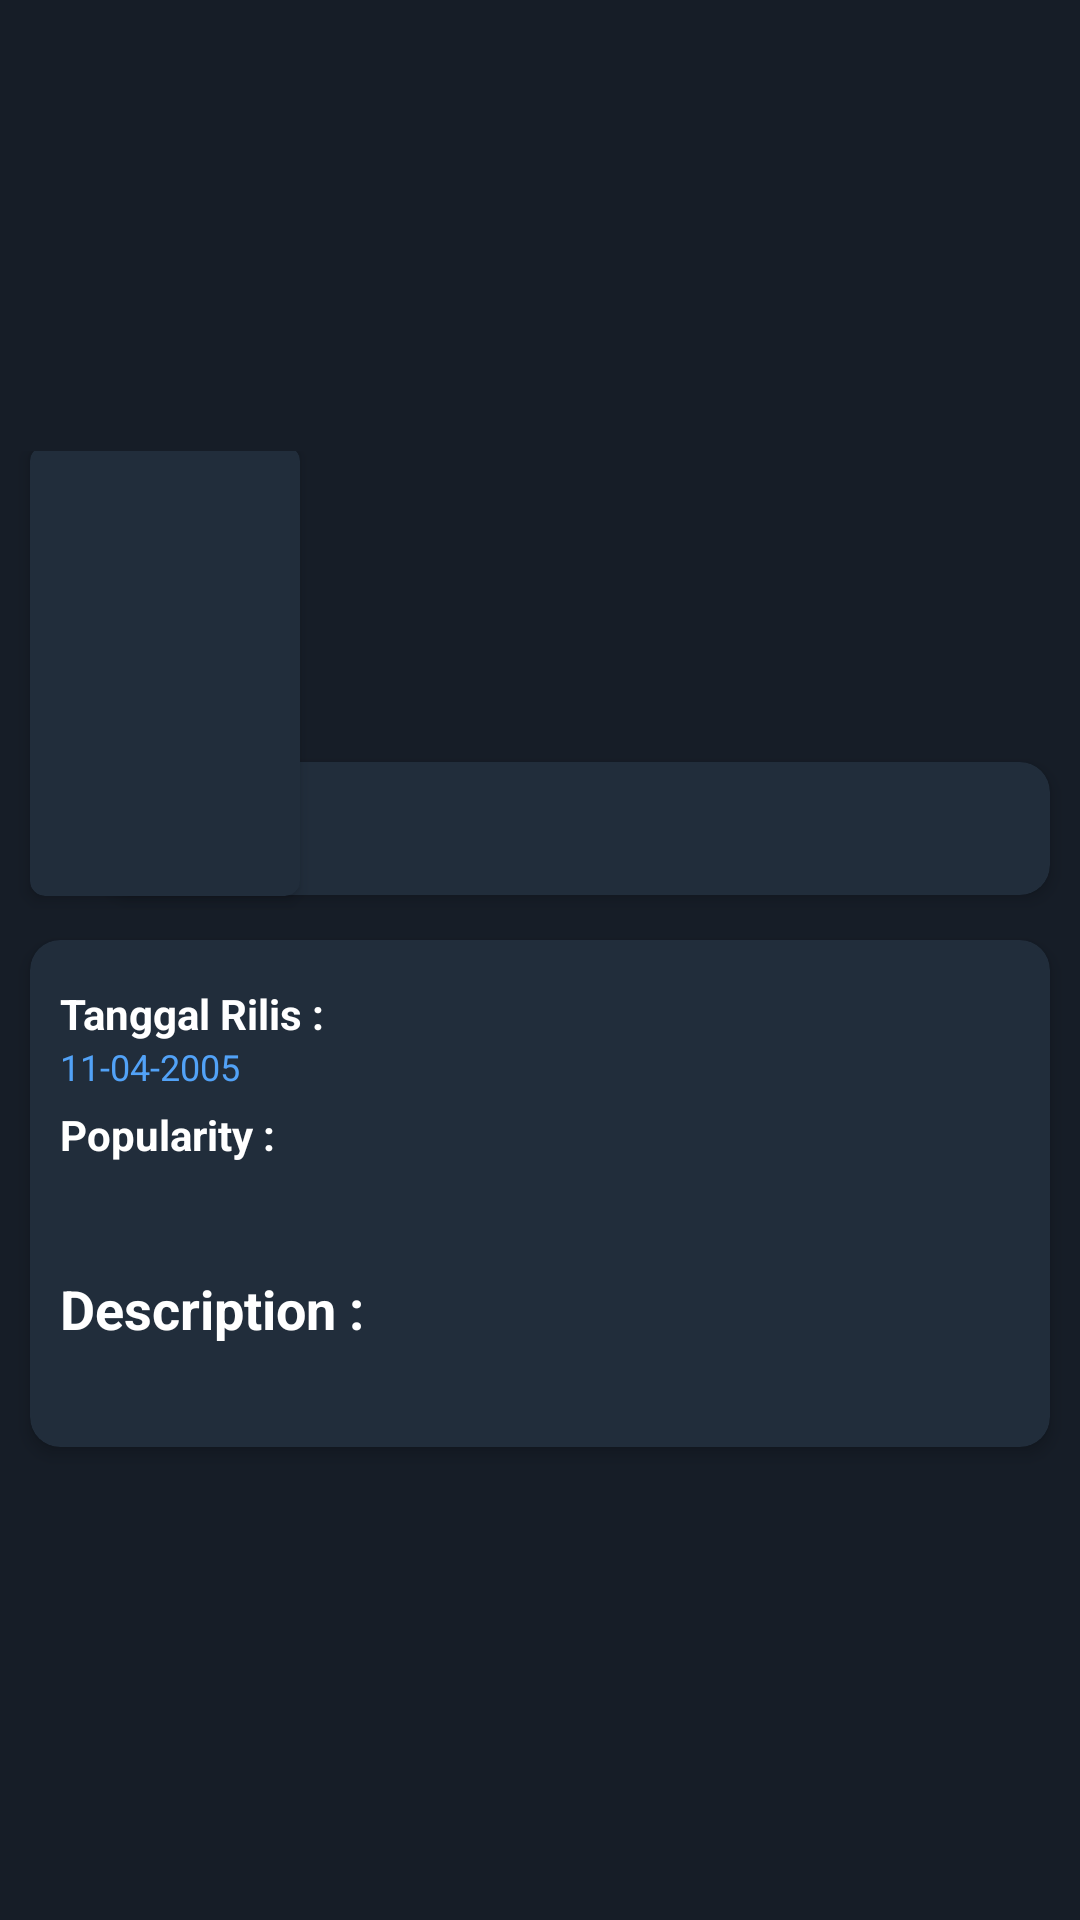

Reconstruct the res/layout file that produces this screen, plus the resources it refers to.
<!-- AndroidManifest.xml: application theme Theme.Ptsganjil202111rpl1bryan6 -->
<!-- res/layout/activity_detail_movie.xml -->
<?xml version="1.0" encoding="utf-8"?>
<RelativeLayout xmlns:android="http://schemas.android.com/apk/res/android"
    xmlns:app="http://schemas.android.com/apk/res-auto"
    xmlns:tools="http://schemas.android.com/tools"
    android:layout_width="match_parent"
    android:layout_height="match_parent"
    tools:context=".DetailMovie"
    android:background="@color/primaryDark">

    <ScrollView
        android:scrollbars="none"
        android:layout_width="match_parent"
        android:layout_height="match_parent">
    <RelativeLayout
        android:layout_width="match_parent"
        android:layout_height="match_parent">

        <ImageView
            android:id="@+id/ivDetailHeaderImage"
            android:layout_width="match_parent"
            android:layout_height="250dp"></ImageView>

            <LinearLayout
                android:layout_marginTop="-100dp"
                android:layout_below="@+id/ivDetailHeaderImage"
                android:layout_width="match_parent"
                android:layout_height="wrap_content"
                android:orientation="vertical">

                <FrameLayout
                    android:layout_width="match_parent"
                    android:layout_height="wrap_content">

                    <RelativeLayout
                        android:layout_width="match_parent"
                        android:layout_height="match_parent"
                        android:layout_gravity="bottom"
                        android:orientation="vertical"
                        android:paddingStart="30dp"
                        android:paddingEnd="5dp">

                        <androidx.cardview.widget.CardView
                            android:layout_width="match_parent"
                            android:layout_height="wrap_content"
                            android:layout_margin="5dp"
                            app:cardBackgroundColor="@color/primary"
                            app:cardCornerRadius="10dp"
                            app:cardElevation="3dp">

                            <LinearLayout
                                android:layout_width="match_parent"
                                android:layout_height="wrap_content"
                                android:layout_marginStart="60dp"
                                android:orientation="horizontal"
                                android:padding="10dp">

                                    <TextView
                                        android:id="@+id/tvDetailName"
                                        android:layout_width="match_parent"
                                        android:layout_height="wrap_content"
                                        android:ellipsize="marquee"
                                        android:marqueeRepeatLimit="marquee_forever"
                                        android:textColor="@android:color/white"
                                        android:textSize="18sp"
                                        android:textStyle="bold"></TextView>

                            </LinearLayout>
                        </androidx.cardview.widget.CardView>
                    </RelativeLayout>

                    <androidx.cardview.widget.CardView
                        android:layout_width="90dp"
                        android:layout_height="150dp"
                        android:layout_gravity="start|center"
                        android:layout_marginStart="10dp"
                        android:layout_marginBottom="3dp"
                        android:gravity="center"
                        app:cardBackgroundColor="@color/primary"
                        app:cardCornerRadius="5dp"
                        app:cardElevation="3dp">

                        <ImageView
                            android:id="@+id/ivDetailImage"
                            android:layout_width="match_parent"
                            android:layout_height="match_parent"
                            android:layout_gravity="center_horizontal"
                            android:scaleType="fitXY"></ImageView>
                    </androidx.cardview.widget.CardView>
                </FrameLayout>

                <androidx.cardview.widget.CardView
                    android:layout_width="match_parent"
                    android:layout_height="wrap_content"
                    android:layout_margin="10dp"
                    app:cardBackgroundColor="@color/primary"
                    app:cardCornerRadius="10dp"
                    app:cardElevation="3dp">

                    <LinearLayout
                        android:layout_width="match_parent"
                        android:layout_height="wrap_content"
                        android:layout_marginTop="5dp"
                        android:orientation="vertical"
                        android:padding="10dp">

                        <RelativeLayout
                            android:layout_width="wrap_content"
                            android:layout_height="wrap_content">

                            <TextView
                                android:id="@+id/tv_DetailReleaseDate"
                                android:layout_width="wrap_content"
                                android:layout_height="wrap_content"
                                android:text="Tanggal Rilis :"
                                android:textColor="@android:color/white"
                                android:textSize="14sp"
                                android:textStyle="bold" />

                            <TextView
                                android:id="@+id/tvDetailReleaseDate"
                                android:layout_width="wrap_content"
                                android:layout_height="wrap_content"
                                android:layout_below="@+id/tv_DetailReleaseDate"
                                android:text="11-04-2005"
                                android:textColor="@color/accent"
                                android:textSize="12sp" />

                        </RelativeLayout>

                        <RelativeLayout
                            android:layout_width="wrap_content"
                            android:layout_height="wrap_content"
                            android:layout_marginTop="5dp">

                            <TextView
                                android:id="@+id/tv_popularity"
                                android:layout_width="wrap_content"
                                android:layout_height="wrap_content"
                                android:text="Popularity :"
                                android:textColor="@android:color/white"
                                android:textSize="14sp"
                                android:textStyle="bold" />

                            <TextView
                                android:id="@+id/tvDetailPopularity"
                                android:layout_width="wrap_content"
                                android:layout_height="wrap_content"
                                android:layout_below="@+id/tv_popularity"
                                android:textColor="@color/accent"
                                android:textSize="12sp" />

                        </RelativeLayout>

                        <RelativeLayout
                            android:layout_width="wrap_content"
                            android:layout_height="wrap_content"
                            android:layout_marginTop="20dp">

                            <TextView
                                android:id="@+id/tv_DetailDescription"
                                android:layout_width="wrap_content"
                                android:layout_height="wrap_content"
                                android:text="Description :"
                                android:textColor="@android:color/white"
                                android:textSize="18sp"
                                android:textStyle="bold" />

                            <TextView
                                android:id="@+id/tvDetailDescription"
                                android:layout_width="wrap_content"
                                android:layout_height="wrap_content"
                                android:layout_below="@+id/tv_DetailDescription"
                                android:layout_marginTop="5dp"
                                android:textColor="@android:color/white"
                                android:textSize="14sp" />

                        </RelativeLayout>

                    </LinearLayout>

                </androidx.cardview.widget.CardView>

            </LinearLayout>

    </RelativeLayout>
    </ScrollView>

</RelativeLayout>
<!-- resources referenced by this layout -->
<resources>
  <color name="accent">#52a2f7</color>
  <color name="primary">#212d3b</color>
  <color name="primaryDark">#161d27</color>
  <style name="Theme.Ptsganjil202111rpl1bryan6" parent="Theme.MaterialComponents.DayNight.NoActionBar">
          
          <item name="colorPrimary">@color/purple_500</item>
          <item name="colorPrimaryVariant">@color/purple_700</item>
          <item name="colorOnPrimary">@color/white</item>
          
          <item name="colorSecondary">@color/teal_200</item>
          <item name="colorSecondaryVariant">@color/teal_700</item>
          <item name="colorOnSecondary">@color/black</item>
          
          <item name="android:statusBarColor" tools:targetApi="l">?attr/colorPrimaryVariant</item>
          
      </style>
  <color name="purple_500">#65C2EB</color>
  <color name="purple_700">#65C2EB</color>
  <color name="white">#FFFFFFFF</color>
  <color name="teal_200">#FF03DAC5</color>
  <color name="teal_700">#FF018786</color>
  <color name="black">#FF000000</color>
</resources>
